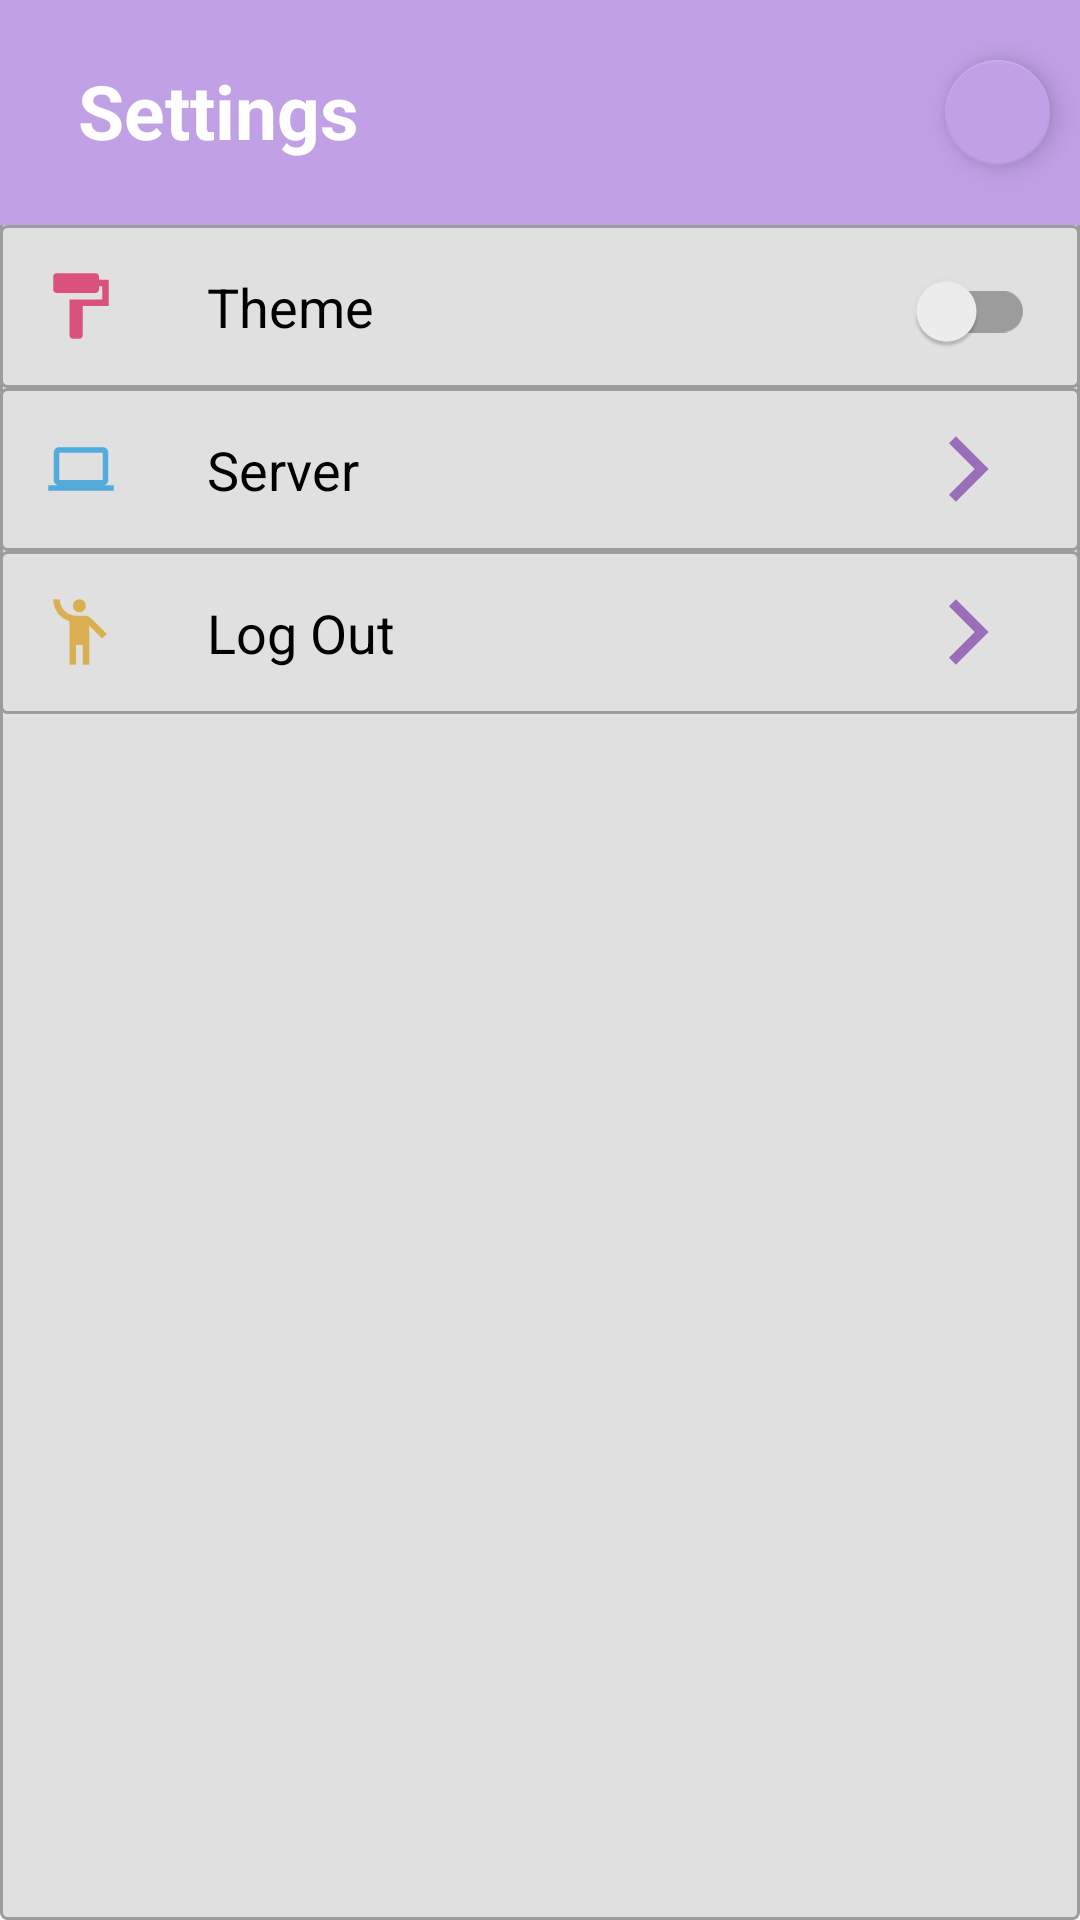

Android layout source for this screen:
<!-- AndroidManifest.xml: application theme Theme.MaKoreAndroid -->
<!-- res/layout/activity_settings.xml -->
<?xml version="1.0" encoding="utf-8"?>
<LinearLayout xmlns:android="http://schemas.android.com/apk/res/android"
    xmlns:app="http://schemas.android.com/apk/res-auto"
    xmlns:tools="http://schemas.android.com/tools"
    android:layout_width="match_parent"
    android:background="@drawable/border_chat"
    android:layout_height="match_parent"
    android:orientation="vertical">

    <RelativeLayout
        android:id="@+id/contact_prop"
        android:layout_width="match_parent"
        android:layout_height="wrap_content"
        android:background="@color/purple_100">

        <LinearLayout
            android:layout_width="wrap_content"
            android:layout_height="wrap_content"
            android:layout_marginHorizontal="1dp"
            android:layout_marginVertical="10dp"
            android:orientation="horizontal">

            <TextView
                android:id="@+id/settings_settings"
                android:layout_width="wrap_content"
                android:layout_height="wrap_content"
                android:layout_marginHorizontal="25dp"
                android:layout_marginVertical="10dp"
                android:text="Settings"
                android:textColor="@color/white"
                android:textSize="25sp"
                android:textStyle="bold" />
        </LinearLayout>

        <com.google.android.material.floatingactionbutton.FloatingActionButton
            android:id="@+id/button_back_from_settings"
            android:layout_width="35dp"
            android:layout_height="35dp"
            android:layout_alignParentEnd="true"
            android:layout_marginVertical="20dp"
            android:layout_marginTop="10dp"
            android:layout_marginEnd="10dp"
            android:src="@drawable/ic_back_light"
            app:backgroundTint="@color/purple_100"
            app:fabCustomSize="38dp" />
    </RelativeLayout>

    <LinearLayout
        android:layout_width="match_parent"
        android:layout_height="wrap_content"
        android:weightSum="4"
        android:background="@drawable/border_chat"
        android:orientation="horizontal">

        <ImageButton
            android:id="@+id/settings_theme"
            android:layout_width="wrap_content"
            android:layout_height="wrap_content"
            android:background="@android:color/transparent"
            android:padding="15sp"
            android:src="@drawable/ic_paint" />

        <TextView
            android:id="@+id/setting_option_theme"
            android:layout_width="0dp"
            android:layout_height="wrap_content"
            android:padding="15dp"
            android:layout_weight="4"
            android:textColor="@color/black"
            android:textSize="18sp"
            android:text="@string/settings_theme" />

        <androidx.appcompat.widget.SwitchCompat
            android:id="@+id/settings_next_theme"
            android:layout_width="wrap_content"
            android:layout_height="wrap_content"
            android:layout_marginEnd="10dp"
            android:background="@android:color/transparent"
            android:contentDescription="@string/add"
            android:padding="5dp"
            android:layout_weight="4" />
    </LinearLayout>

    <LinearLayout
        android:layout_width="match_parent"
        android:layout_height="wrap_content"
        android:background="@drawable/border_chat"
        android:weightSum="4"
        android:orientation="horizontal">

        <ImageButton
            android:id="@+id/settings_server"
            android:layout_width="wrap_content"
            android:layout_height="wrap_content"
            android:background="@android:color/transparent"
            android:padding="15sp"
            android:src="@drawable/ic_server" />

        <TextView
            android:id="@+id/setting_option_server"
            android:layout_width="0dp"
            android:layout_height="wrap_content"
            android:padding="15dp"
            android:layout_weight="4"
            android:textColor="@color/black"
            android:textSize="18sp"
            android:text="@string/settings_server" />


        <ImageButton
            android:id="@+id/settings_next_server"
            android:layout_width="wrap_content"
            android:layout_height="wrap_content"
            android:layout_marginEnd="10dp"
            android:background="@color/transparent"
            android:padding="15sp"
            android:src="@drawable/ic_go_option_settings_purple" />
    </LinearLayout>

    <LinearLayout
        android:layout_width="match_parent"
        android:layout_height="wrap_content"
        android:background="@drawable/border_chat"
        android:weightSum="4"
        android:orientation="horizontal">

        <ImageButton
            android:id="@+id/settings_log_out"
            android:layout_width="wrap_content"
            android:layout_height="wrap_content"
            android:background="@color/transparent"
            android:padding="15sp"
            android:src="@drawable/ic_nick" />

        <TextView
            android:id="@+id/setting_option_log_out"
            android:layout_width="0dp"
            android:layout_height="wrap_content"
            android:padding="15dp"
            android:layout_weight="4"
            android:textColor="@color/black"
            android:textSize="18sp"
            android:text="@string/settings_log_out" />


        <ImageButton
            android:id="@+id/settings_next_log_out"
            android:layout_width="wrap_content"
            android:layout_height="wrap_content"
            android:layout_marginEnd="10dp"
            android:background="@color/transparent"
            android:padding="15sp"
            android:src="@drawable/ic_go_option_settings_purple" />
    </LinearLayout>




</LinearLayout>
<!-- resources referenced by this layout -->
<resources>
  <color name="black">#FF000000</color>
  <color name="purple_100">#c1a1e6</color>
  <color name="transparent">#00FFFFFF</color>
  <color name="white">#FFFFFFFF</color>
  <!-- drawable border_chat (drawable) -->
  <?xml version="1.0" encoding="utf-8"?>
  <shape xmlns:android="http://schemas.android.com/apk/res/android"
      android:shape="rectangle" >
  
      
      <solid
          android:color="@color/chat" >
      </solid>
  
      
      <stroke
          android:width="1dp"
          android:color="@color/gray_700" >
      </stroke>
  
      
      <corners
          android:radius="2dp"   >
      </corners>
  
  </shape>
  <!-- drawable ic_go_option_settings_purple (drawable-anydpi) -->
  <vector xmlns:android="http://schemas.android.com/apk/res/android"
      android:width="24dp"
      android:height="24dp"
      android:viewportWidth="24"
      android:viewportHeight="24"
      android:tint="#8A51AF"
      android:alpha="0.8">
    <group android:scaleX="1.0909091"
        android:scaleY="1.0909091"
        android:translateX="-1.0909091"
        android:translateY="-1.0909091">
      <path
          android:fillColor="@android:color/white"
          android:pathData="M5.88,4.12L13.76,12l-7.88,7.88L8,22l10,-10L8,2z"/>
    </group>
  </vector>
  <!-- drawable ic_paint (drawable-anydpi) -->
  <vector xmlns:android="http://schemas.android.com/apk/res/android"
      android:width="24dp"
      android:height="24dp"
      android:viewportWidth="24"
      android:viewportHeight="24"
      android:tint="#D92E61"
      android:alpha="0.8">
    <group android:scaleX="1.0909091"
        android:scaleY="1.0909091"
        android:translateX="-1.6363636"
        android:translateY="-1.0909091">
      <path
          android:fillColor="@android:color/white"
          android:pathData="M18,4V3c0,-0.55 -0.45,-1 -1,-1H5c-0.55,0 -1,0.45 -1,1v4c0,0.55 0.45,1 1,1h12c0.55,0 1,-0.45 1,-1V6h1v4H9v11c0,0.55 0.45,1 1,1h2c0.55,0 1,-0.45 1,-1v-9h8V4h-3z"/>
    </group>
  </vector>
  <!-- drawable ic_server (drawable-anydpi) -->
  <vector xmlns:android="http://schemas.android.com/apk/res/android"
      android:width="24dp"
      android:height="24dp"
      android:viewportWidth="24"
      android:viewportHeight="24"
      android:tint="#2E9DD9"
      android:alpha="0.8">
    <group android:scaleX="0.90909094"
        android:scaleY="0.90909094"
        android:translateX="1.0909091"
        android:translateY="1.0909091">
      <path
          android:fillColor="@android:color/white"
          android:pathData="M20,18c1.1,0 1.99,-0.9 1.99,-2L22,6c0,-1.1 -0.9,-2 -2,-2H4c-1.1,0 -2,0.9 -2,2v10c0,1.1 0.9,2 2,2H0v2h24v-2h-4zM4,6h16v10H4V6z"/>
    </group>
  </vector>
  <string name="add">add</string>
  <string name="settings_log_out">Log Out</string>
  <string name="settings_server">Server</string>
  <string name="settings_theme">Theme</string>
  <style name="Theme.MaKoreAndroid" parent="Theme.AppCompat.DayNight">
          
          <item name="colorPrimary">@color/purple_100</item>
          <item name="colorPrimaryVariant">@color/purple_100</item>
          <item name="colorOnPrimary">@color/white</item>
          
          <item name="colorSecondary">@color/conv_text_area_and_sent_btn</item>
          <item name="colorSecondaryVariant">@color/conv_text_area_and_sent_btn</item>
          <item name="colorOnSecondary">@color/black</item>
          
          <item name="android:statusBarColor" tools:targetApi="l">?attr/colorPrimaryVariant</item>
          
           </style>
  <color name="chat">#e0e0e0</color>
  <color name="gray_700">#9C9C9C</color>
  <color name="conv_text_area_and_sent_btn">#e0e0e0</color>
</resources>
